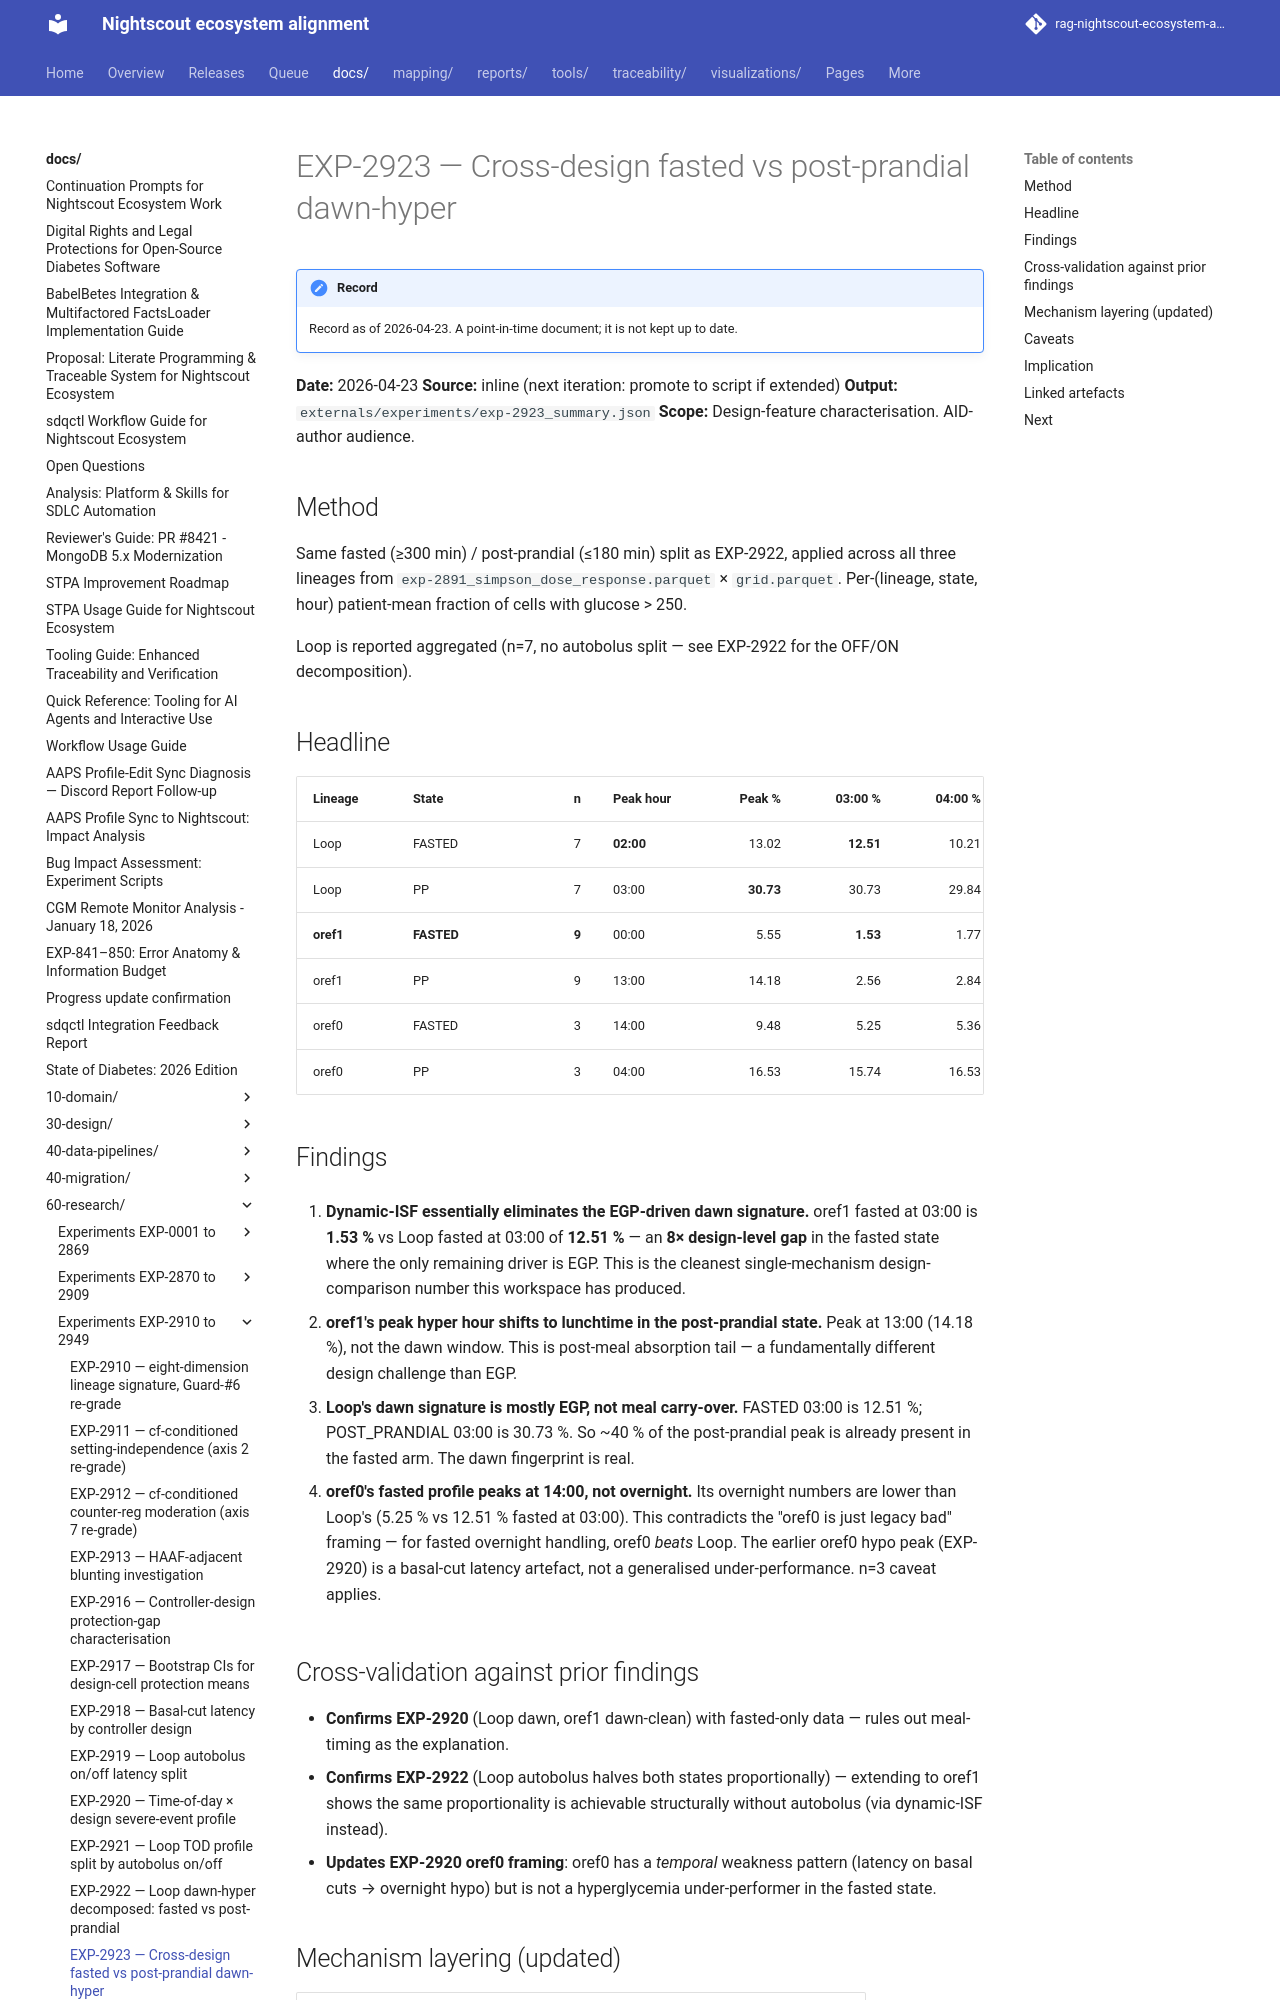

repository: bewest/rag-nightscout-ecosystem-alignment · page: docs/60-research/exp-2923-xdesign-fasted-pp-2026-04-23.html · generator: mkdocs

# EXP-2923 — Cross-design fasted vs post-prandial dawn-hyper

**Date:** 2026-04-23
**Source:** inline (next iteration: promote to script if extended)
**Output:** `externals/experiments/exp-2923_summary.json`
**Scope:** Design-feature characterisation. AID-author audience.

## Method

Same fasted (≥300 min) / post-prandial (≤180 min) split as
EXP-2922, applied across all three lineages from
`exp-2891_simpson_dose_response.parquet` × `grid.parquet`.
Per-(lineage, state, hour) patient-mean fraction of cells with
glucose > 250.

Loop is reported aggregated (n=7, no autobolus split — see EXP-2922
for the OFF/ON decomposition).

## Headline

| Lineage | State | n | Peak hour | Peak %  | 03:00 % | 04:00 % |
|---------|-------|--:|-----------|--------:|--------:|--------:|
| Loop    | FASTED| 7 | **02:00** | 13.02   | **12.51** | 10.21   |
| Loop    | PP    | 7 | 03:00     | **30.73** | 30.73 | 29.84   |
| **oref1** | **FASTED** | **9** | 00:00 | 5.55 | **1.53** | 1.77 |
| oref1   | PP    | 9 | 13:00     | 14.18   | 2.56    | 2.84    |
| oref0   | FASTED| 3 | 14:00     | 9.48    | 5.25    | 5.36    |
| oref0   | PP    | 3 | 04:00     | 16.53   | 15.74   | 16.53   |
